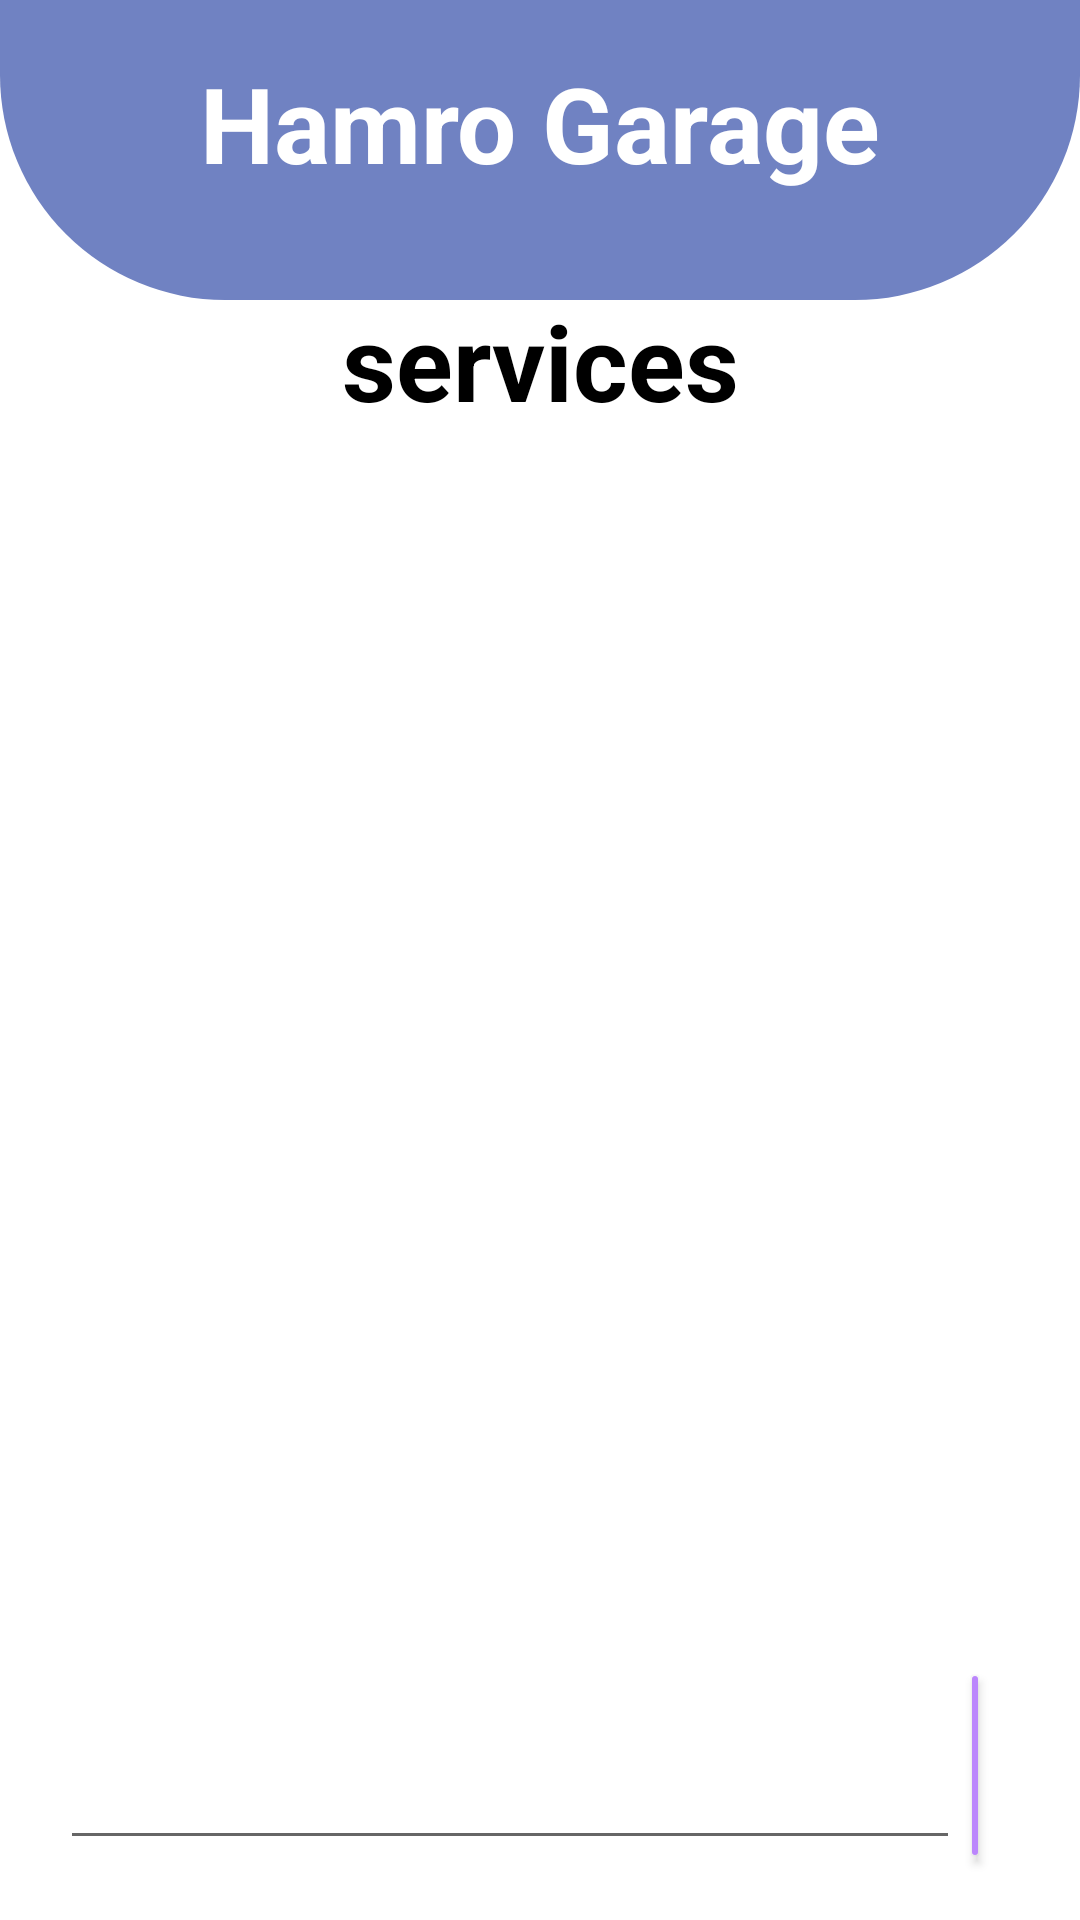

Android layout source for this screen:
<!-- AndroidManifest.xml: application theme Theme.Hamro_garage -->
<!-- res/layout/activity_detail_services.xml -->
<?xml version="1.0" encoding="utf-8"?>
<androidx.constraintlayout.widget.ConstraintLayout xmlns:android="http://schemas.android.com/apk/res/android"
    xmlns:app="http://schemas.android.com/apk/res-auto"
    xmlns:tools="http://schemas.android.com/tools"
    android:layout_width="match_parent"
    android:layout_height="match_parent"
    tools:context=".detail_services">


    <View
        android:id="@+id/top_view"
        android:layout_width="match_parent"
        android:layout_height="100dp"
        android:background="@drawable/bg_view"
        tools:ignore="MissingConstraints" />


    <androidx.appcompat.widget.AppCompatTextView
        android:id="@+id/logtextview"
        android:layout_width="wrap_content"
        android:layout_height="wrap_content"
        android:text="Hamro Garage"
        android:textColor="#fff"
        android:textSize="35sp"
        android:textStyle="bold"
        app:layout_constraintBottom_toBottomOf="parent"
        app:layout_constraintEnd_toEndOf="parent"
        app:layout_constraintStart_toStartOf="parent"
        app:layout_constraintTop_toTopOf="parent"
        app:layout_constraintVertical_bias="0.03"/>
    <androidx.appcompat.widget.AppCompatTextView
        android:id="@+id/logtextview2"
        android:layout_width="match_parent"
        android:layout_height="wrap_content"
        android:text="services"
        android:textColor="@color/black"
        android:textSize="35sp"
        android:textStyle="bold"
        android:gravity="center"
     android:layout_marginTop="-400dp"
        app:layout_constraintBottom_toBottomOf="parent"
        app:layout_constraintEnd_toEndOf="@+id/logtextview"
        app:layout_constraintStart_toStartOf="parent"
        app:layout_constraintTop_toTopOf="parent"
        tools:ignore="MissingConstraints" />

    <ListView
        android:id="@+id/myListView"
        android:layout_width="match_parent"
        android:layout_height="wrap_content"
        app:layout_constraintEnd_toEndOf="parent"
        app:layout_constraintStart_toStartOf="parent"
        app:layout_constraintTop_toTopOf="parent"
        android:layout_marginTop="200dp"/>


    <androidx.appcompat.widget.LinearLayoutCompat
        android:id="@+id/linearLayoutCompat"
        android:layout_width="match_parent"
        android:layout_height="wrap_content"
        android:orientation="horizontal"
        app:layout_constraintBottom_toBottomOf="parent"
        app:layout_constraintEnd_toEndOf="parent"
        app:layout_constraintStart_toStartOf="parent">

        <androidx.appcompat.widget.AppCompatEditText

            android:id="@+id/addtxt"
            android:layout_width="300dp"
            android:layout_marginBottom="20dp"
            android:layout_height="match_parent"
            android:layout_marginRight="10dp"
            android:layout_marginStart="20dp"/>

        <androidx.appcompat.widget.AppCompatButton
            android:id="@+id/addbtn"
            android:layout_marginBottom="20dp"
            android:layout_width="wrap_content"
            android:layout_height="wrap_content"
            android:layout_marginEnd="30dp"
            android:backgroundTint="@color/purple_200"
            android:onClick="save"
            android:hint="Add"
            android:text="Add" />
    </androidx.appcompat.widget.LinearLayoutCompat>



</androidx.constraintlayout.widget.ConstraintLayout>
<!-- resources referenced by this layout -->
<resources>
  <color name="black">#FF000000</color>
  <color name="purple_200">#FFBB86FC</color>
  <!-- drawable bg_view (drawable) -->
  <?xml version="1.0" encoding="utf-8"?>
  <shape xmlns:android="http://schemas.android.com/apk/res/android">
  
      <corners
      android:bottomRightRadius="75dp"
          android:bottomLeftRadius="75dp"
  
          />
      <solid android:color="@color/ssss"/>
  
  </shape>
  <style name="Theme.Hamro_garage" parent="Theme.MaterialComponents.DayNight.NoActionBar">
          
          <item name="colorPrimary">@color/purple_500</item>
          <item name="colorPrimaryVariant">@color/purple_700</item>
          <item name="colorOnPrimary">@color/white</item>
          
          <item name="colorSecondary">@color/teal_200</item>
          <item name="colorSecondaryVariant">@color/teal_700</item>
          <item name="colorOnSecondary">@color/black</item>
          
          <item name="android:statusBarColor">?attr/colorPrimaryVariant</item>
          
      </style>
  <color name="ssss">#7082c2</color>
  <color name="purple_500">#FF6200EE</color>
  <color name="purple_700">#FF3700B3</color>
  <color name="white">#FFFFFFFF</color>
  <color name="teal_200">#FF03DAC5</color>
  <color name="teal_700">#FF018786</color>
</resources>
